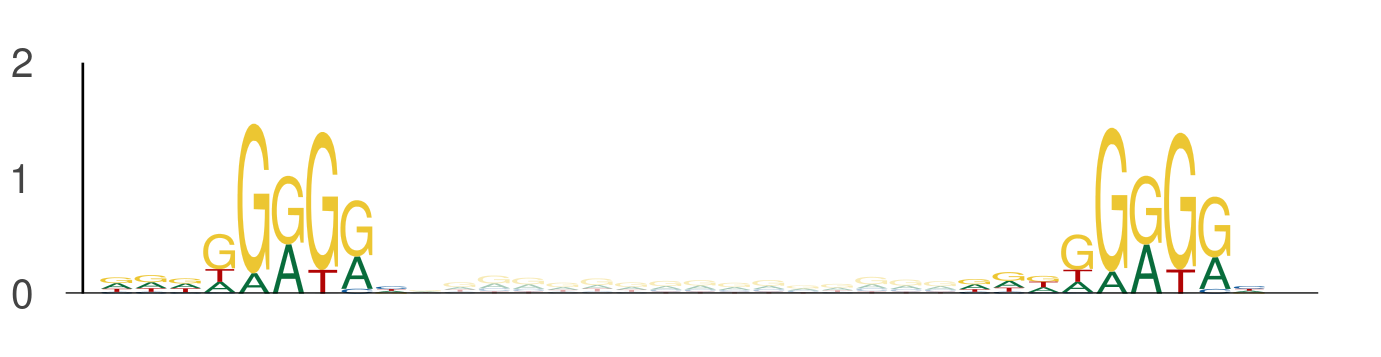

The table this chart was drawn from, first rows:
seq_index, start_position, end_position, is_reversed_complement
6072, 110, 119, 0
6072, 135, 144, 0
2349, 63, 72, 0
2349, 88, 97, 0
686, 117, 126, 0
686, 142, 151, 0
1089, 11, 20, 0
1089, 36, 45, 0
421, 63, 72, 0
421, 88, 97, 0
1822, 60, 69, 0
1822, 85, 94, 0
3297, 90, 99, 0
3297, 115, 124, 0
636, 30, 39, 0
636, 55, 64, 0
3407, 9, 18, 0
3407, 34, 43, 0
1387, 66, 75, 0
1387, 91, 100, 0
1387, 47, 56, 0
1387, 72, 81, 0
3291, 7, 16, 0
3291, 32, 41, 0
5377, 84, 93, 0
5377, 109, 118, 0
484, 27, 36, 0
484, 52, 61, 0
484, 2, 11, 0
484, 27, 36, 0
484, 28, 37, 0
484, 53, 62, 0
4168, 103, 112, 0
4168, 128, 137, 0
5454, 60, 69, 0
5454, 85, 94, 0
2981, 108, 117, 0
2981, 133, 142, 0
1603, 87, 96, 0
1603, 112, 121, 0
3088, 94, 103, 0
3088, 119, 128, 0
3422, 103, 112, 0
3422, 128, 137, 0
5850, 91, 100, 0
5850, 116, 125, 0
2302, 60, 69, 0
2302, 85, 94, 0
4171, 37, 46, 0
4171, 62, 71, 0
3855, 4, 13, 0
3855, 29, 38, 0
3855, 47, 56, 0
3855, 72, 81, 0
1527, 19, 28, 0
1527, 44, 53, 0
1527, 63, 72, 0
1527, 88, 97, 0
1527, 133, 142, 0
1527, 158, 167, 0
... 1,990 more rows
